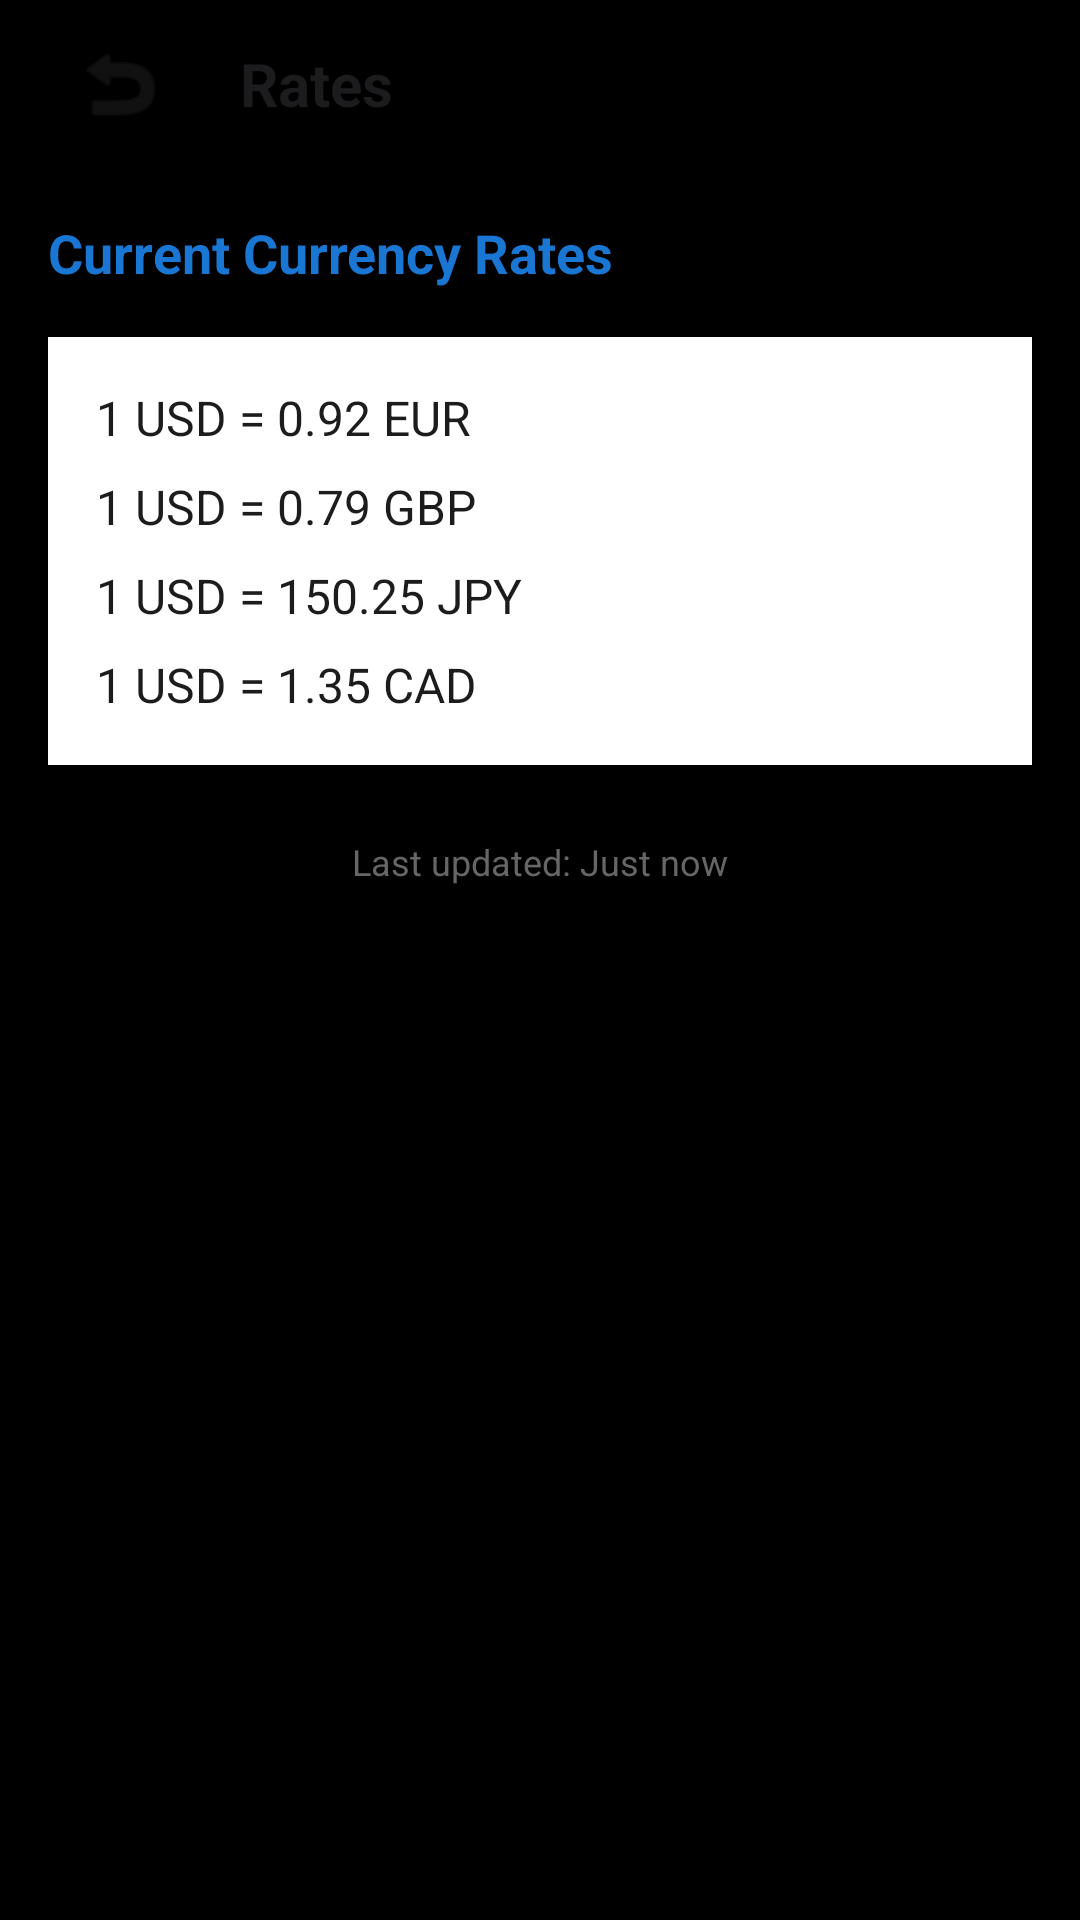

Here is an Android app screen rendered from its layout file. Give the layout XML and the strings, colors and styles it references.
<!-- AndroidManifest.xml: activity theme Theme.MyCalendar2026SAR -->
<!-- res/layout/activity_rates.xml -->
<?xml version="1.0" encoding="utf-8"?>
<androidx.constraintlayout.widget.ConstraintLayout xmlns:android="http://schemas.android.com/apk/res/android"
    xmlns:app="http://schemas.android.com/apk/res-auto"
    xmlns:tools="http://schemas.android.com/tools"
    android:layout_width="match_parent"
    android:layout_height="match_parent"
    android:background="#000000">

    <LinearLayout
        android:id="@+id/ratesTopBar"
        android:layout_width="match_parent"
        android:layout_height="56dp"
        android:gravity="center_vertical"
        android:orientation="horizontal"
        android:paddingStart="16dp"
        android:paddingEnd="16dp"
        app:layout_constraintTop_toTopOf="parent">

        <ImageButton
            android:id="@+id/ratesBackButton"
            android:layout_width="48dp"
            android:layout_height="48dp"
            android:background="?attr/selectableItemBackgroundBorderless"
            android:contentDescription="Back"
            android:src="@android:drawable/ic_menu_revert"
            app:tint="@color/white" />

        <TextView
            android:layout_width="0dp"
            android:layout_height="wrap_content"
            android:layout_marginStart="16dp"
            android:layout_weight="1"
            android:text="Rates"
            android:textColor="@color/white"
            android:textSize="20sp"
            android:textStyle="bold" />
    </LinearLayout>

    <ScrollView
        android:layout_width="match_parent"
        android:layout_height="0dp"
        app:layout_constraintBottom_toBottomOf="parent"
        app:layout_constraintTop_toBottomOf="@id/ratesTopBar">

        <LinearLayout
            android:layout_width="match_parent"
            android:layout_height="wrap_content"
            android:orientation="vertical"
            android:padding="16dp">

            <TextView
                android:layout_width="wrap_content"
                android:layout_height="wrap_content"
                android:text="Current Currency Rates"
                android:textColor="@color/light_green"
                android:textSize="18sp"
                android:textStyle="bold"
                android:layout_marginBottom="16dp"/>

            <LinearLayout
                android:layout_width="match_parent"
                android:layout_height="wrap_content"
                android:background="@color/card_dark"
                android:orientation="vertical"
                android:padding="16dp">

                <TextView
                    android:layout_width="match_parent"
                    android:layout_height="wrap_content"
                    android:text="1 USD = 0.92 EUR"
                    android:textColor="@color/white"
                    android:textSize="16sp"
                    android:layout_marginBottom="8dp"/>

                <TextView
                    android:layout_width="match_parent"
                    android:layout_height="wrap_content"
                    android:text="1 USD = 0.79 GBP"
                    android:textColor="@color/white"
                    android:textSize="16sp"
                    android:layout_marginBottom="8dp"/>

                <TextView
                    android:layout_width="match_parent"
                    android:layout_height="wrap_content"
                    android:text="1 USD = 150.25 JPY"
                    android:textColor="@color/white"
                    android:textSize="16sp"
                    android:layout_marginBottom="8dp"/>

                <TextView
                    android:layout_width="match_parent"
                    android:layout_height="wrap_content"
                    android:text="1 USD = 1.35 CAD"
                    android:textColor="@color/white"
                    android:textSize="16sp"/>

            </LinearLayout>

            <TextView
                android:layout_width="match_parent"
                android:layout_height="wrap_content"
                android:layout_marginTop="24dp"
                android:text="Last updated: Just now"
                android:textColor="@color/text_secondary"
                android:textSize="12sp"
                android:gravity="center"/>

        </LinearLayout>
    </ScrollView>

</androidx.constraintlayout.widget.ConstraintLayout>
<!-- resources referenced by this layout -->
<resources>
  <color name="card_dark">#FFFFFF</color>
  <color name="light_green">#1976D2</color>
  <color name="text_secondary">#666666</color>
  <color name="white">#1C1C1E</color>
  <style name="Theme.MyCalendar2026SAR" parent="Theme.MaterialComponents.DayNight.NoActionBar">
          
          <item name="colorPrimary">@color/light_green</item>
          <item name="colorPrimaryVariant">@color/hunter_green</item>
          <item name="colorOnPrimary">@color/white</item>
          
          <item name="colorSecondary">@color/teal_200</item>
          <item name="colorSecondaryVariant">@color/teal_700</item>
          <item name="colorOnSecondary">@color/black</item>
          
          <item name="android:statusBarColor">?attr/colorPrimaryVariant</item>
  
          <item name="colorControlActivated">@color/light_green</item>
  
          <item name="android:listPreferredItemPaddingStart">8dp</item>
          <item name="android:listPreferredItemPaddingEnd">8dp</item>
          <item name="android:textAppearanceLargePopupMenu">@style/CustomMenuTextAppearance</item>
          <item name="android:textAppearanceSmallPopupMenu">@style/CustomMenuTextAppearance</item>
          <item name="android:popupMenuStyle">@style/CustomPopupMenuStyle</item>
  
          
          <item name="materialAlertDialogTheme">@style/CustomAlertDialogTheme</item>
          <item name="alertDialogTheme">@style/CustomAlertDialogTheme</item>
      </style>
  <color name="hunter_green">#0D47A1</color>
  <color name="teal_200">#00897B</color>
  <color name="teal_700">#00695C</color>
  <color name="black">#F5F5F7</color>
  <style name="CustomMenuTextAppearance" parent="TextAppearance.AppCompat.Widget.PopupMenu.Large">
          <item name="android:textSize">@dimen/_10ssp</item>
          <item name="android:textColor">@color/white</item>
      </style>
  <style name="CustomPopupMenuStyle" parent="Widget.AppCompat.PopupMenu">
          <item name="android:minWidth">@dimen/_110sdp</item>
      </style>
  <style name="CustomAlertDialogTheme" parent="ThemeOverlay.MaterialComponents.MaterialAlertDialog">
          <item name="colorPrimary">@color/light_green</item>
          <item name="colorAccent">@color/light_green</item>
          <item name="colorSecondary">@color/light_green</item>
          <item name="android:textColorPrimary">@color/white</item>
          
          <item name="buttonBarPositiveButtonStyle">@style/GreenButtonStyle</item>
          <item name="buttonBarNegativeButtonStyle">@style/GreenButtonStyle</item>
          <item name="buttonBarNeutralButtonStyle">@style/GreenButtonStyle</item>
      </style>
  <style name="GreenButtonStyle" parent="Widget.MaterialComponents.Button.TextButton">
          <item name="android:textColor">@color/light_green</item>
      </style>
</resources>
